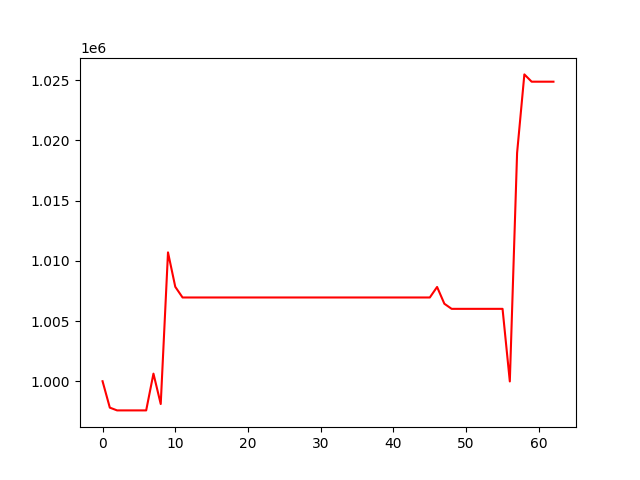

The data file committed next to this chart (first rows):
, 0
0, 1000000
1, 997806
2, 997576
3, 997576
4, 997576
5, 997576
6, 997576
7, 1000630
8, 998107
9, 1010702
10, 1007843
11, 1006956
12, 1006956
13, 1006956
14, 1006956
15, 1006956
16, 1006956
17, 1006956
18, 1006956
19, 1006956
20, 1006956
21, 1006956
22, 1006956
23, 1006956
24, 1006956
25, 1006956
26, 1006956
27, 1006956
28, 1006956
29, 1006956
30, 1006956
31, 1006956
32, 1006956
33, 1006956
34, 1006956
35, 1006956
36, 1006956
37, 1006956
38, 1006956
39, 1006956
40, 1006956
41, 1006956
42, 1006956
43, 1006956
44, 1006956
45, 1006956
46, 1007830
47, 1006436
48, 1006012
49, 1006012
50, 1006012
51, 1006012
52, 1006012
53, 1006012
54, 1006012
55, 1006012
56, 999981
57, 1018963
58, 1025487
59, 1024881
... 3 more rows
